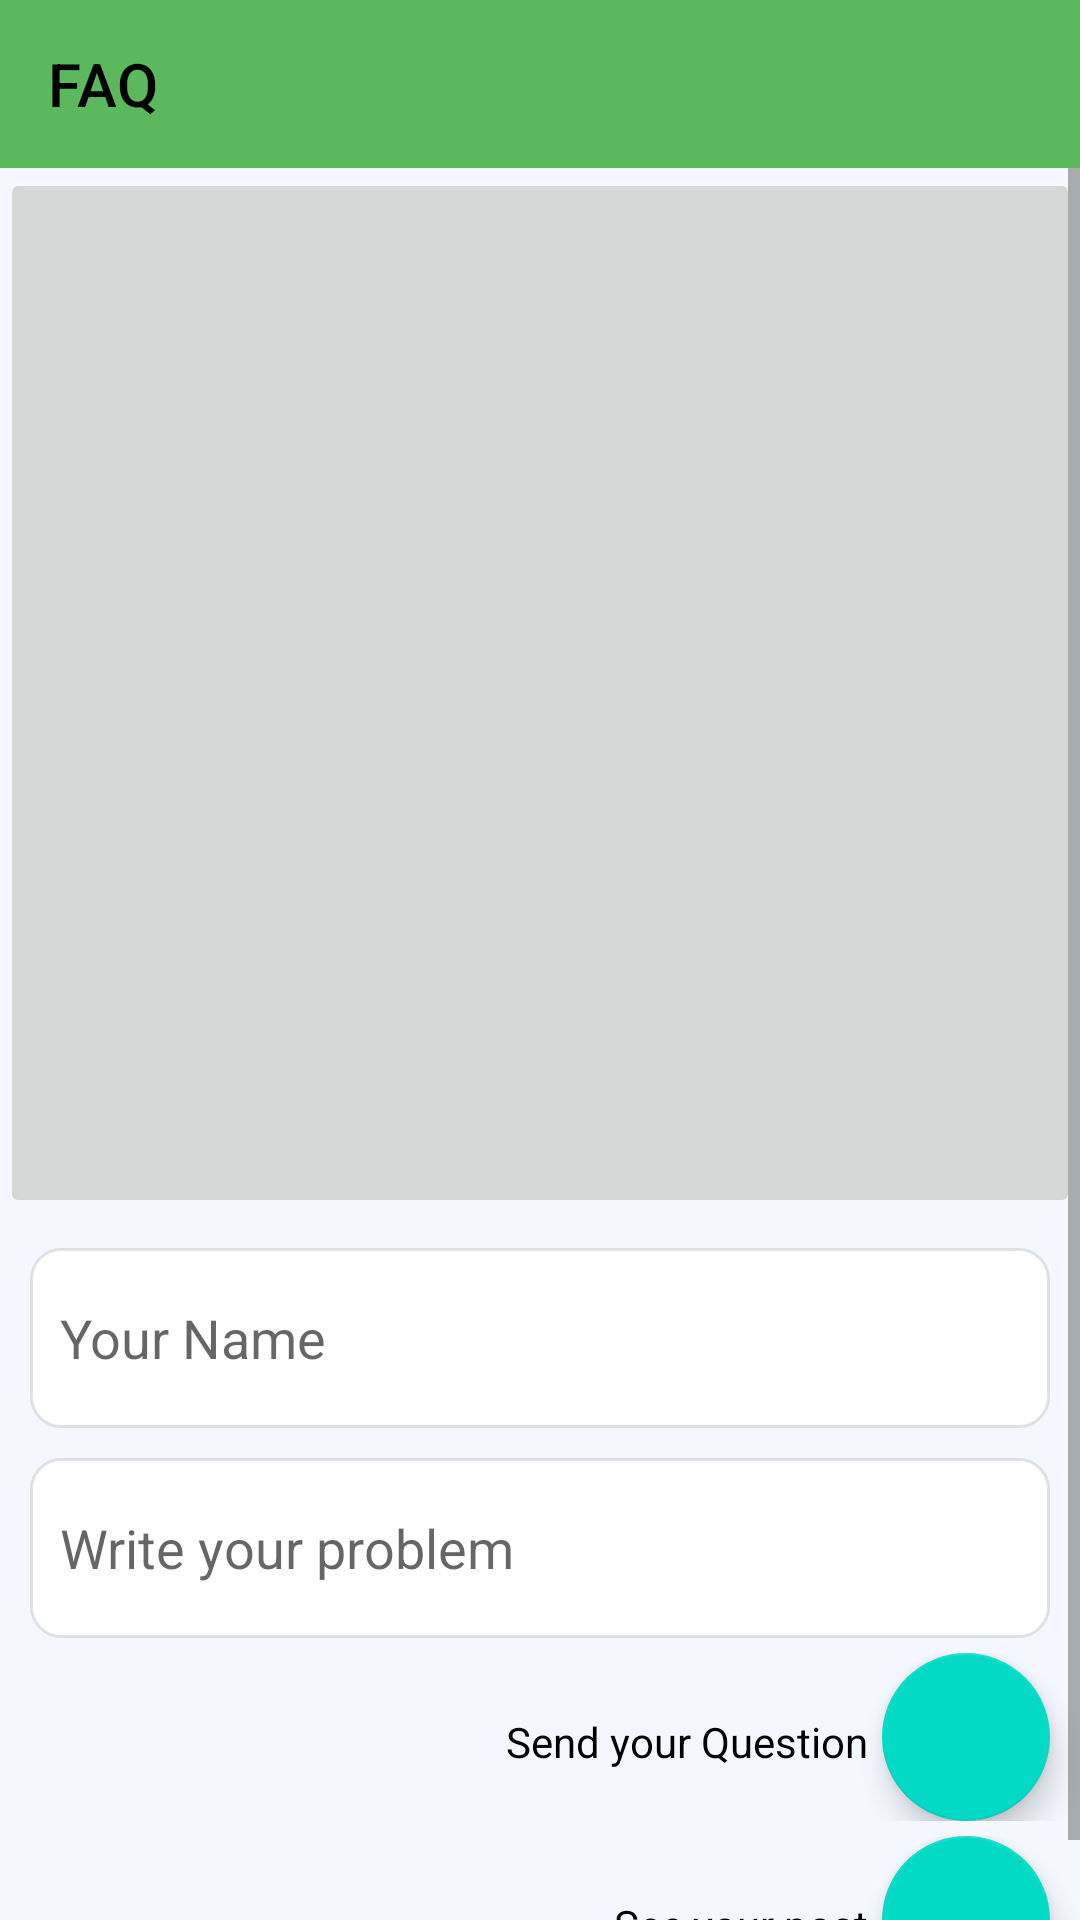

Produce the Android XML layout that renders to this screen, including the resource entries it uses.
<!-- AndroidManifest.xml: application theme Theme.GreenAcademy2 -->
<!-- res/layout/activity_faq.xml -->
<?xml version="1.0" encoding="utf-8"?>
<LinearLayout xmlns:android="http://schemas.android.com/apk/res/android"
    xmlns:app="http://schemas.android.com/apk/res-auto"
    xmlns:tools="http://schemas.android.com/tools"
    android:layout_width="match_parent"
    android:layout_height="match_parent"
    android:background="@color/back"
    android:orientation="vertical"
    tools:context=".FAQ">

    <androidx.appcompat.widget.Toolbar
        android:id="@+id/toolbar_faq"
        android:layout_width="match_parent"
        android:layout_height="wrap_content"
        app:titleTextColor="@color/black"
        android:background="@color/primary"
        app:title="FAQ">

    </androidx.appcompat.widget.Toolbar>

    <LinearLayout
        android:layout_width="match_parent"
        android:layout_height="match_parent"
        android:orientation="vertical">

        <ScrollView
            android:layout_width="match_parent"
            android:layout_height="match_parent">

            <LinearLayout
                android:layout_width="match_parent"
                android:layout_height="match_parent"
                android:orientation="vertical">

                <ImageButton
                    android:contentDescription="Upload your image"
                    android:id="@+id/imageButton"
                    android:layout_width="match_parent"
                    android:layout_height="350sp"/>
                <EditText
                    android:hint="Your Name"
                    android:padding="10dp"
                    android:background="@drawable/chapter_name"
                    android:layout_marginStart="10dp"
                    android:layout_marginEnd="10dp"
                    android:id="@+id/editfirstname"
                    android:layout_marginTop="10dp"
                    android:layout_width="match_parent"
                    android:textColor="@color/black"
                    android:inputType="textPersonName"
                    android:layout_height="60dp"/>

                <EditText
                    android:hint="Write your problem"
                    android:padding="10dp"
                    android:textColor="@color/black"
                    android:background="@drawable/chapter_name"
                    android:id="@+id/editlastname"
                    android:layout_marginTop="10dp"
                    android:layout_marginStart="10dp"
                    android:layout_marginEnd="10dp"
                    android:layout_width="match_parent"
                    android:inputType="textPersonName"
                    android:layout_height="60dp"/>

                <LinearLayout
                    android:layout_marginTop="5dp"
                    android:orientation="horizontal"
                    android:layout_width="match_parent"
                    android:layout_height="wrap_content">

                    <TextView
                        android:textColor="@color/black"
                        android:layout_weight="1"
                        android:layout_width="match_parent"
                        android:layout_height="match_parent"
                        android:text="Send your Question"
                        android:gravity="end"
                        android:layout_marginEnd="5dp"
                        android:layout_marginTop="20dp"
                        />
                    <com.google.android.material.floatingactionbutton.FloatingActionButton
                        android:layout_marginEnd="10dp"
                        android:id="@+id/btnInsert"
                        android:layout_width="wrap_content"
                        android:layout_height="wrap_content"
                        android:layout_gravity="end"
                        />
                </LinearLayout>
                <LinearLayout
                    android:layout_marginTop="5dp"
                    android:orientation="horizontal"
                    android:layout_width="match_parent"
                    android:layout_height="wrap_content">

                    <TextView
                        android:textColor="@color/black"
                        android:layout_marginEnd="5dp"
                        android:layout_weight="1"
                        android:layout_width="match_parent"
                        android:layout_height="match_parent"
                        android:text="See your post"
                        android:gravity="end"
                        android:layout_marginTop="20dp"
                        />
                    <com.google.android.material.floatingactionbutton.FloatingActionButton
                        android:layout_marginEnd="10dp"
                        android:id="@+id/seePost"
                        android:layout_width="wrap_content"
                        android:layout_height="wrap_content"
                        android:layout_gravity="end"
                        />
                </LinearLayout>


            </LinearLayout>


        </ScrollView>
    </LinearLayout>

</LinearLayout>
<!-- resources referenced by this layout -->
<resources>
  <color name="back">#f4f7fd</color>
  <color name="black">#FF000000</color>
  <color name="primary">#5cb85c</color>
  <!-- drawable chapter_name (drawable) -->
  <?xml version="1.0" encoding="utf-8"?>
  <shape xmlns:android="http://schemas.android.com/apk/res/android"
      android:shape="rectangle">
  
      <corners android:radius="10dp"/>
      <stroke android:color="#1A000000" android:width="1dp"/>
      <gradient android:startColor="@color/white" android:endColor="@color/white"/>
  
  </shape>
  <style name="Theme.GreenAcademy2" parent="Base.Theme.GreenAcademy2" />
  <color name="white">#FFFFFFFF</color>
  <style name="Base.Theme.GreenAcademy2" parent="Theme.MaterialComponents.DayNight.NoActionBar">
          
          
          <item name="colorPrimary">@color/primary</item>
          <item name="colorPrimaryVariant">@color/primary</item>
          <item name="android:statusBarColor">?android:attr/colorPrimary</item>
  
  
      </style>
</resources>
